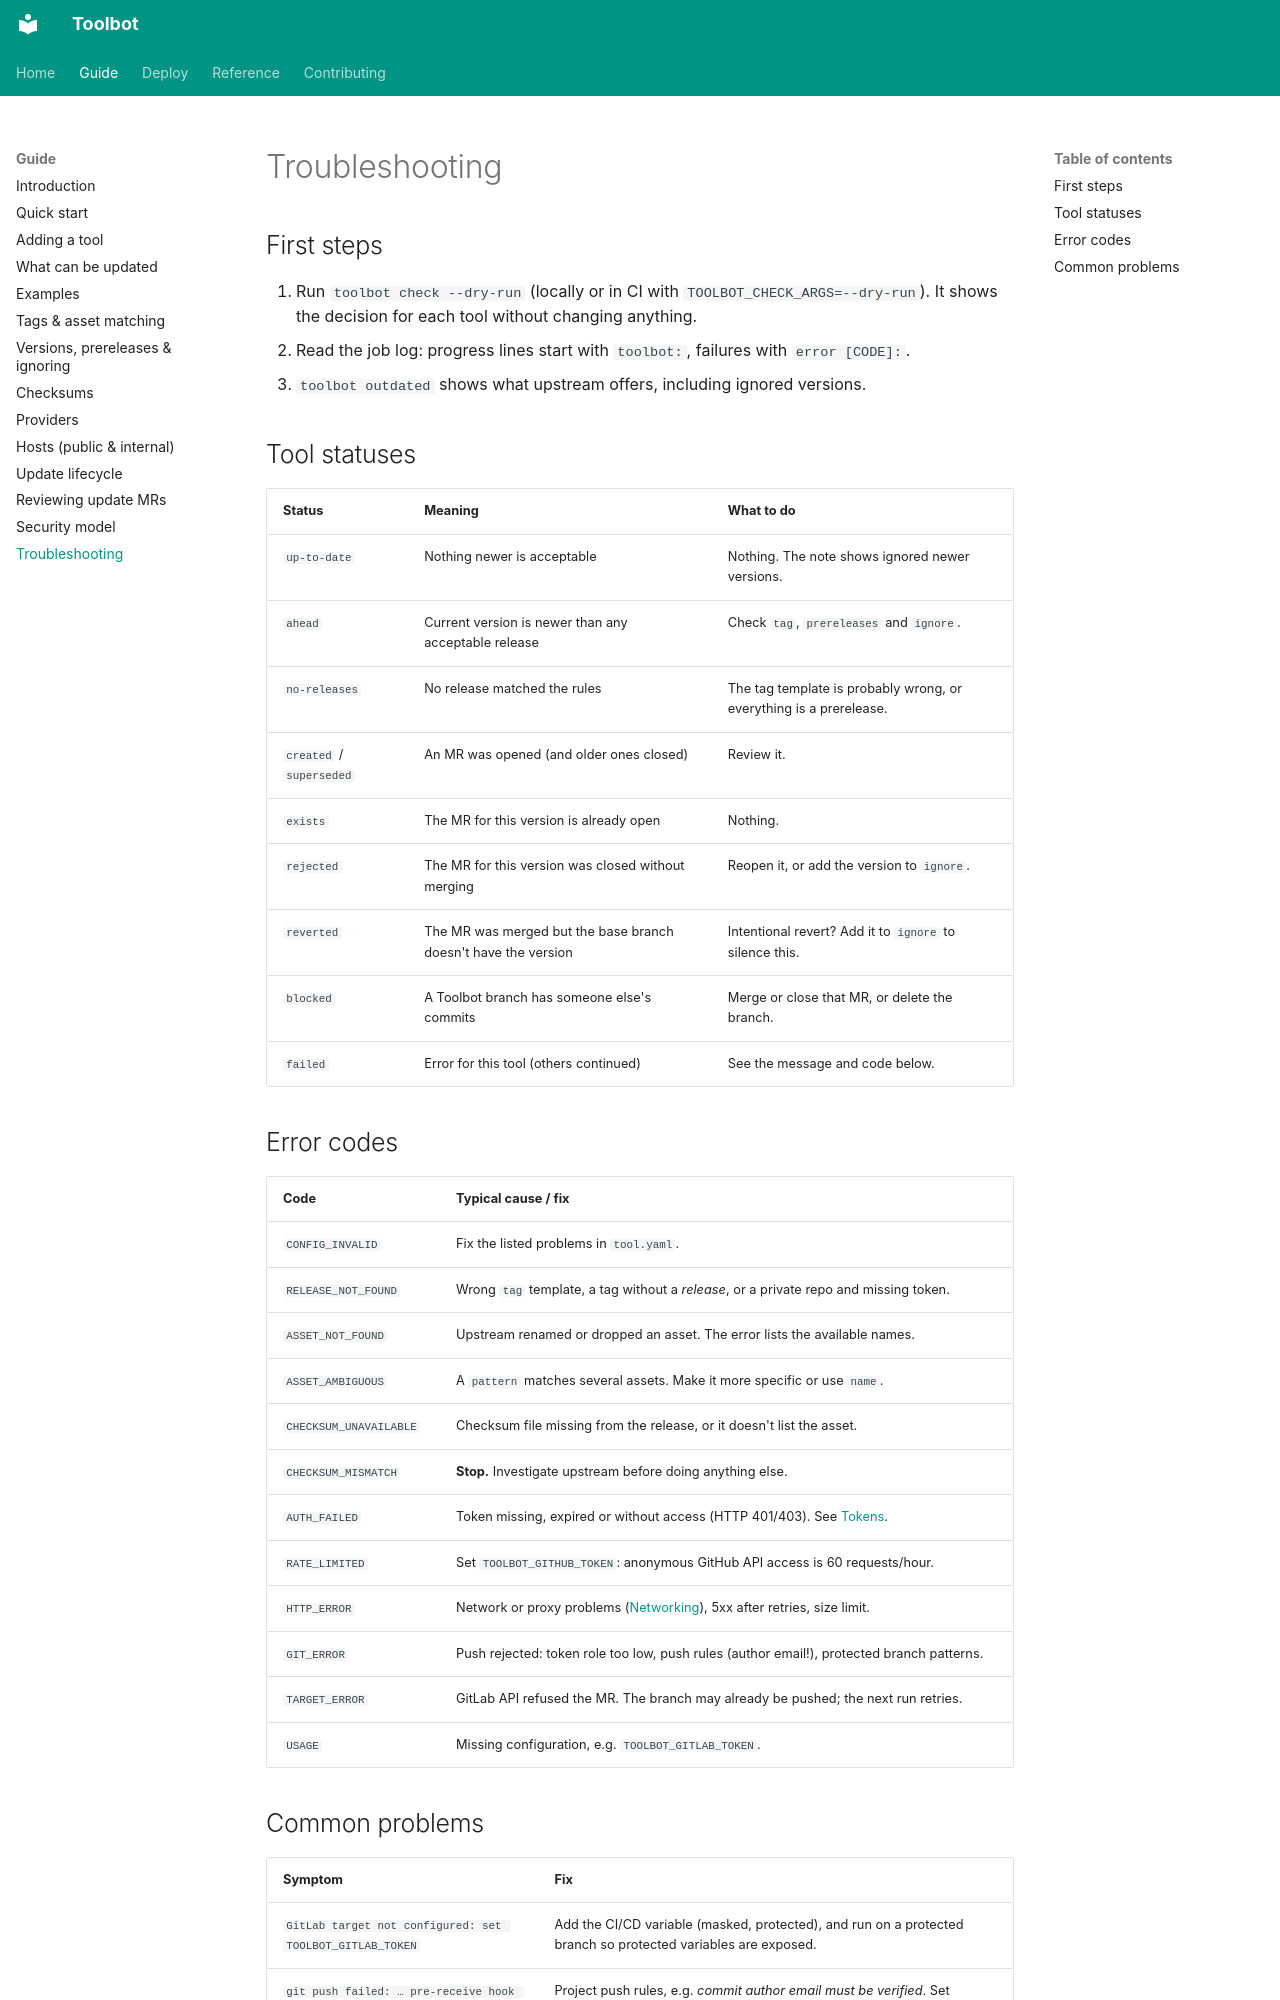

repository: CharlieWoo01/toolbot · page: guide/troubleshooting/index.html · generator: mkdocs

# Troubleshooting

## First steps

1. Run `toolbot check --dry-run` (locally or in CI with `TOOLBOT_CHECK_ARGS=--dry-run`). It shows the decision for each tool without changing anything.
2. Read the job log: progress lines start with `toolbot:`, failures with `error [CODE]:`.
3. `toolbot outdated` shows what upstream offers, including ignored versions.

## Tool statuses

| Status | Meaning | What to do |
| --- | --- | --- |
| `up-to-date` | Nothing newer is acceptable | Nothing. The note shows ignored newer versions. |
| `ahead` | Current version is newer than any acceptable release | Check `tag`, `prereleases` and `ignore`. |
| `no-releases` | No release matched the rules | The tag template is probably wrong, or everything is a prerelease. |
| `created` / `superseded` | An MR was opened (and older ones closed) | Review it. |
| `exists` | The MR for this version is already open | Nothing. |
| `rejected` | The MR for this version was closed without merging | Reopen it, or add the version to `ignore`. |
| `reverted` | The MR was merged but the base branch doesn't have the version | Intentional revert? Add it to `ignore` to silence this. |
| `blocked` | A Toolbot branch has someone else's commits | Merge or close that MR, or delete the branch. |
| `failed` | Error for this tool (others continued) | See the message and code below. |

## Error codes

| Code | Typical cause / fix |
| --- | --- |
| `CONFIG_INVALID` | Fix the listed problems in `tool.yaml`. |
| `RELEASE_NOT_FOUND` | Wrong `tag` template, a tag without a *release*, or a private repo and missing token. |
| `ASSET_NOT_FOUND` | Upstream renamed or dropped an asset. The error lists the available names. |
| `ASSET_AMBIGUOUS` | A `pattern` matches several assets. Make it more specific or use `name`. |
| `CHECKSUM_UNAVAILABLE` | Checksum file missing from the release, or it doesn't list the asset. |
| `CHECKSUM_MISMATCH` | **Stop.** Investigate upstream before doing anything else. |
| `AUTH_FAILED` | Token missing, expired or without access (HTTP 401/403). See [Tokens](../deploy/tokens.md). |
| `RATE_LIMITED` | Set `TOOLBOT_GITHUB_TOKEN`: anonymous GitHub API access is 60 requests/hour. |
| `HTTP_ERROR` | Network or proxy problems ([Networking](../deploy/networking.md)), 5xx after retries, size limit. |
| `GIT_ERROR` | Push rejected: token role too low, push rules (author email!), protected branch patterns. |
| `TARGET_ERROR` | GitLab API refused the MR. The branch may already be pushed; the next run retries. |
| `USAGE` | Missing configuration, e.g. `TOOLBOT_GITLAB_TOKEN`. |
